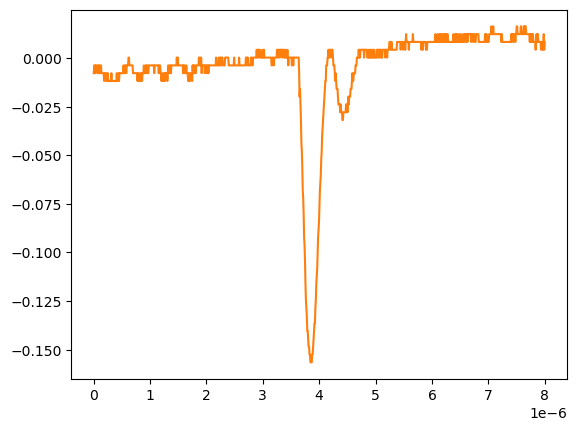

The file beside this chart, header and first rows:
# KEYSIGHT TECHNOLOGIES, MSO-X 3024T, MY58262555, 07.30.2019051434
# time, 1
# 2024-09-12 15:47:29.159190
0.000000000000000000e+00, -7.778900000000000051e-03
8.008008008008007187e-09, -3.758800000000000075e-03
1.601601601601601437e-08, -3.758800000000000075e-03
2.402402402402402322e-08, -7.778900000000000051e-03
3.203203203203202875e-08, -3.758800000000000075e-03
4.004004004004003428e-08, -3.758800000000000075e-03
4.804804804804804643e-08, -3.758800000000000075e-03
5.605605605605605196e-08, -3.758800000000000075e-03
6.406406406406405750e-08, -7.778900000000000051e-03
7.207207207207206965e-08, -7.778900000000000051e-03
8.008008008008006856e-08, -3.758800000000000075e-03
8.808808808808808071e-08, -7.778900000000000051e-03
9.609609609609609286e-08, -3.758800000000000075e-03
1.041041041041040918e-07, -3.758800000000000075e-03
1.121121121121121039e-07, -7.778900000000000051e-03
1.201201201201201028e-07, -7.778900000000000051e-03
1.281281281281281150e-07, -3.758800000000000075e-03
1.361361361361361271e-07, -7.778900000000000051e-03
1.441441441441441393e-07, -7.778900000000000051e-03
1.521521521521521250e-07, -7.778900000000000051e-03
1.601601601601601371e-07, -7.778900000000000051e-03
1.681681681681681493e-07, -7.778900000000000051e-03
1.761761761761761614e-07, -7.778900000000000051e-03
1.841841841841841736e-07, -1.179900000000000046e-02
1.921921921921921857e-07, -7.778900000000000051e-03
2.002002002002001714e-07, -7.778900000000000051e-03
2.082082082082081836e-07, -7.778900000000000051e-03
2.162162162162161957e-07, -7.778900000000000051e-03
2.242242242242242079e-07, -1.179900000000000046e-02
2.322322322322322200e-07, -1.179900000000000046e-02
2.402402402402402057e-07, -7.778900000000000051e-03
2.482482482482482178e-07, -7.778900000000000051e-03
2.562562562562562300e-07, -1.179900000000000046e-02
2.642642642642642421e-07, -1.179900000000000046e-02
2.722722722722722543e-07, -1.179900000000000046e-02
2.802802802802802664e-07, -1.179900000000000046e-02
2.882882882882882786e-07, -1.179900000000000046e-02
2.962962962962962907e-07, -1.179900000000000046e-02
3.043043043043042499e-07, -1.179900000000000046e-02
3.123123123123122621e-07, -7.778900000000000051e-03
3.203203203203202742e-07, -1.179900000000000046e-02
3.283283283283282864e-07, -1.179900000000000046e-02
3.363363363363362985e-07, -1.179900000000000046e-02
3.443443443443443107e-07, -1.179900000000000046e-02
3.523523523523523228e-07, -1.179900000000000046e-02
3.603603603603603350e-07, -1.179900000000000046e-02
3.683683683683683471e-07, -1.179900000000000046e-02
3.763763763763763593e-07, -1.179900000000000046e-02
3.843843843843843714e-07, -1.179900000000000046e-02
3.923923923923923307e-07, -1.179900000000000046e-02
4.004004004004003428e-07, -1.179900000000000046e-02
4.084084084084083550e-07, -7.778900000000000051e-03
4.164164164164163671e-07, -1.179900000000000046e-02
4.244244244244243793e-07, -1.179900000000000046e-02
4.324324324324323914e-07, -1.179900000000000046e-02
4.404404404404404036e-07, -7.778900000000000051e-03
4.484484484484484157e-07, -1.179900000000000046e-02
4.564564564564564279e-07, -7.778900000000000051e-03
... 942 more rows
